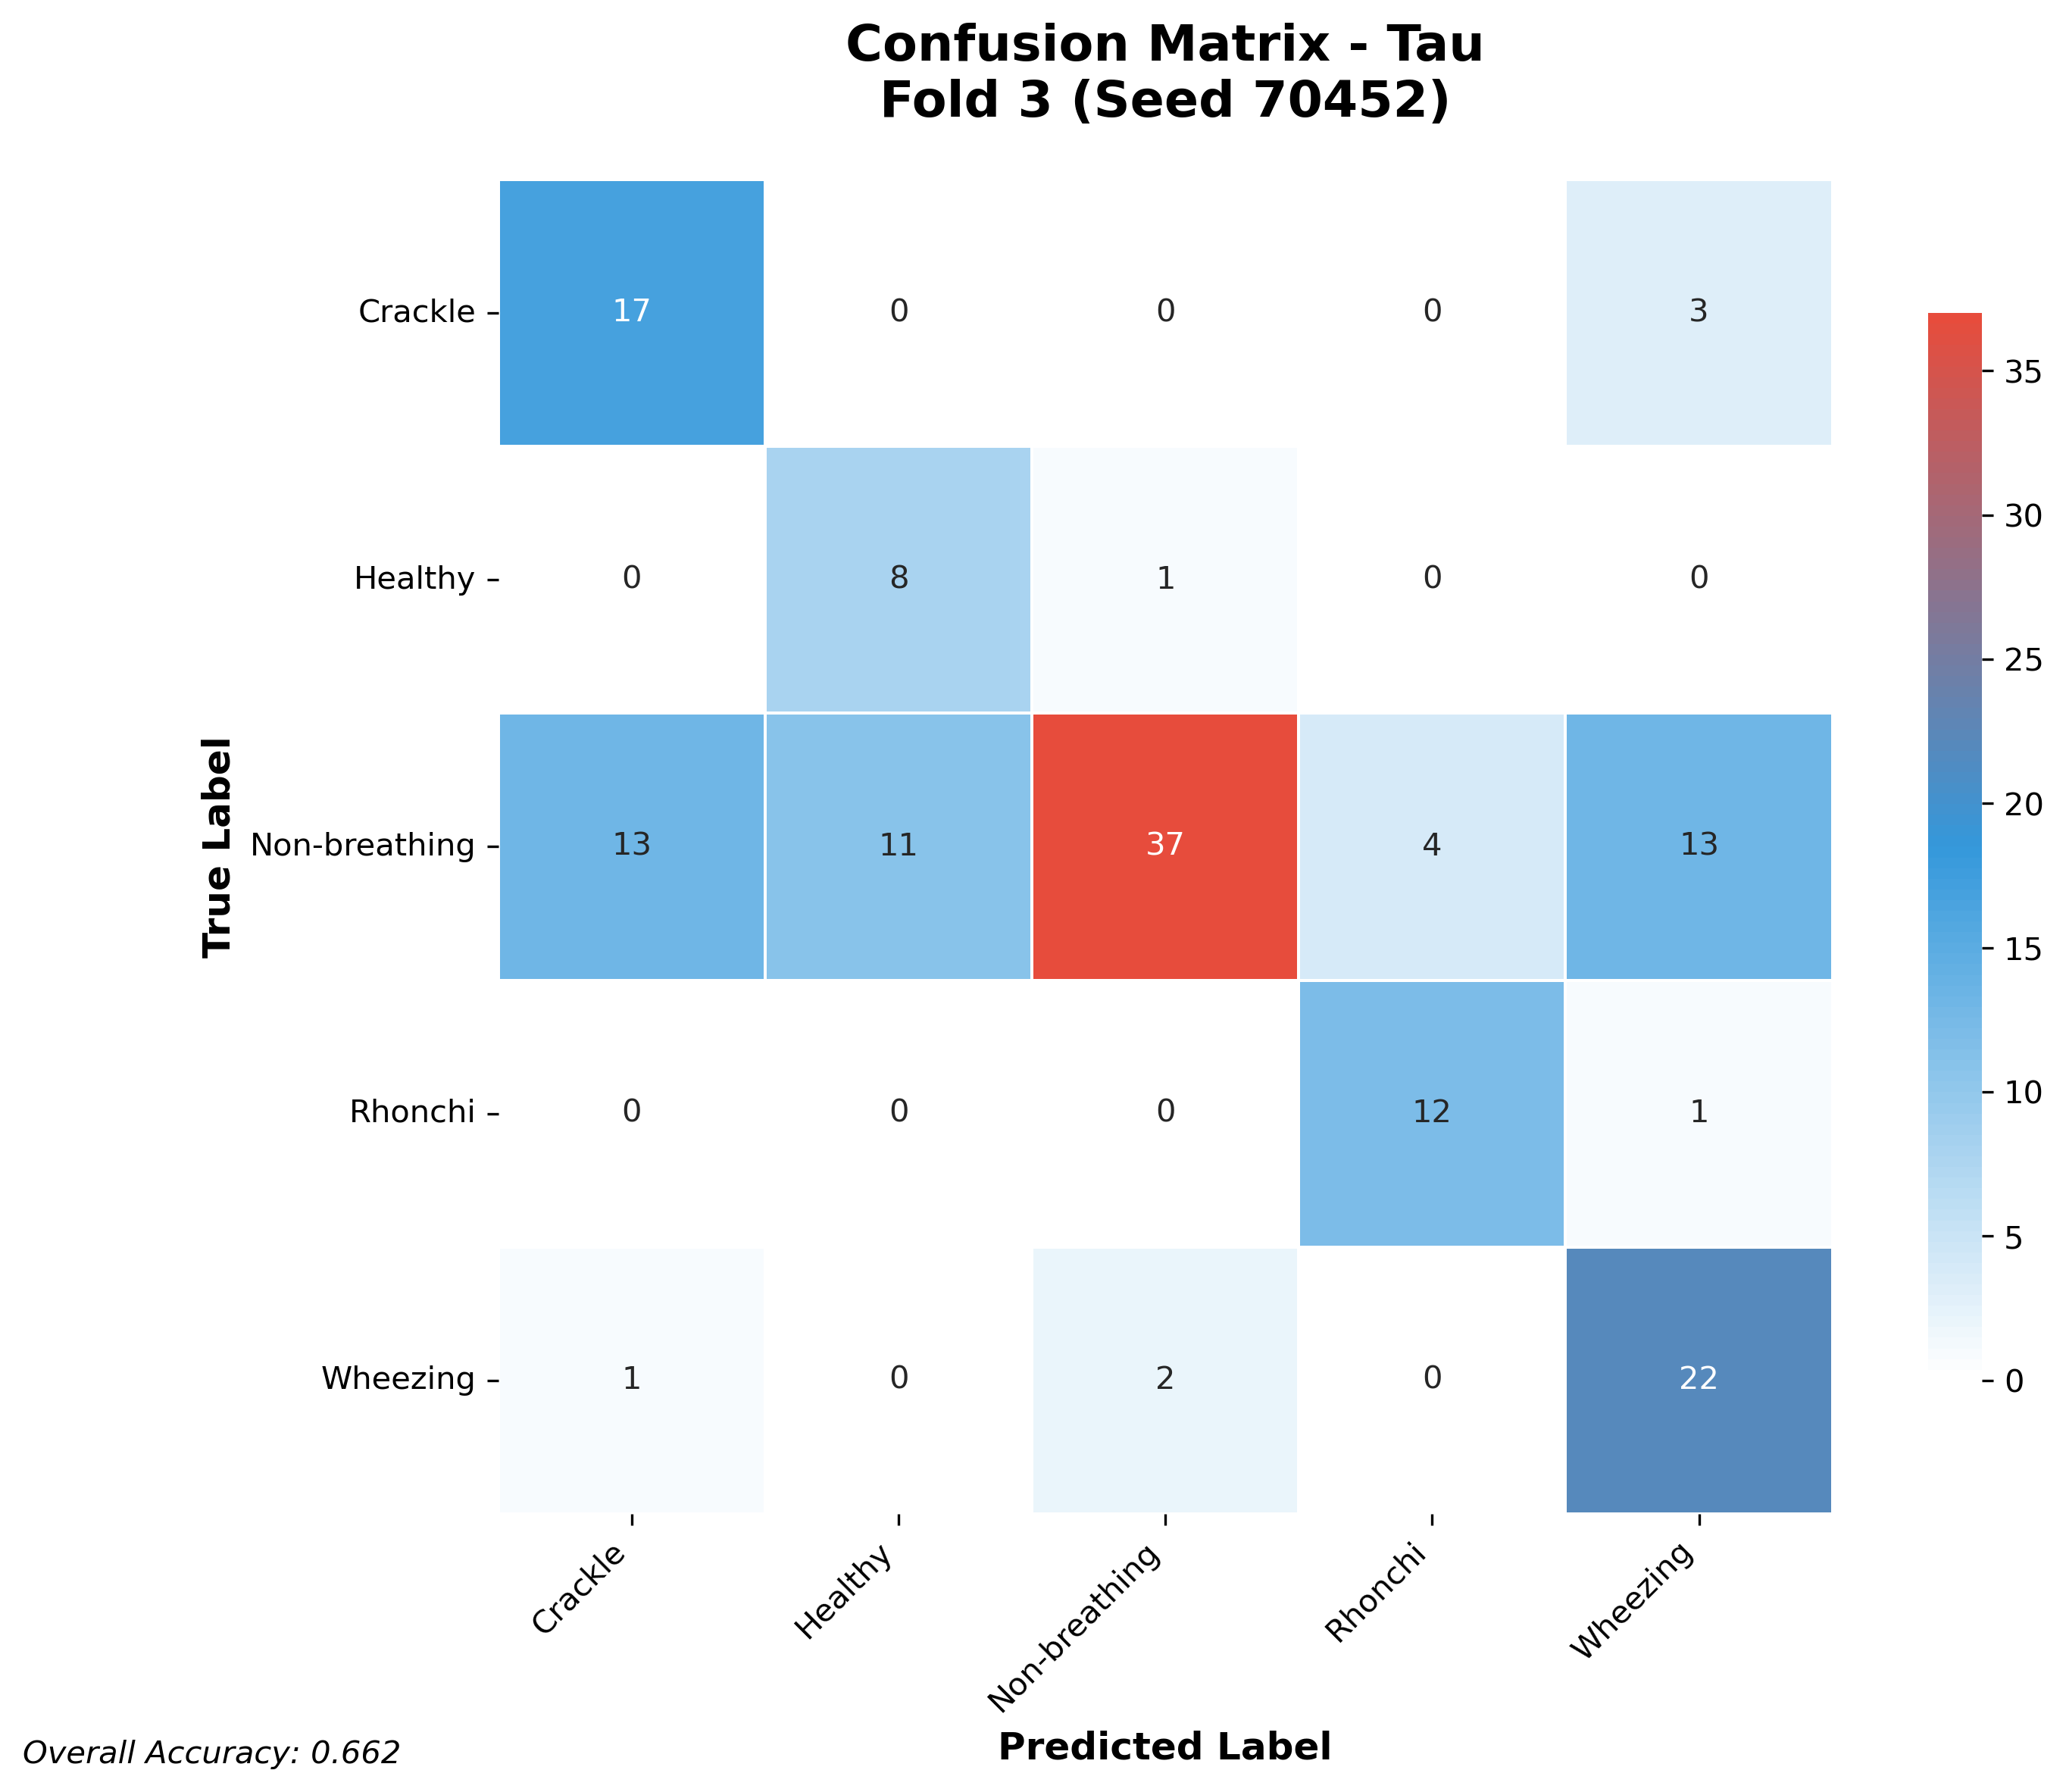

The data file committed next to this chart (first rows):
17, 0, 0, 0, 3
0, 8, 1, 0, 0
13, 11, 37, 4, 13
0, 0, 0, 12, 1
1, 0, 2, 0, 22
